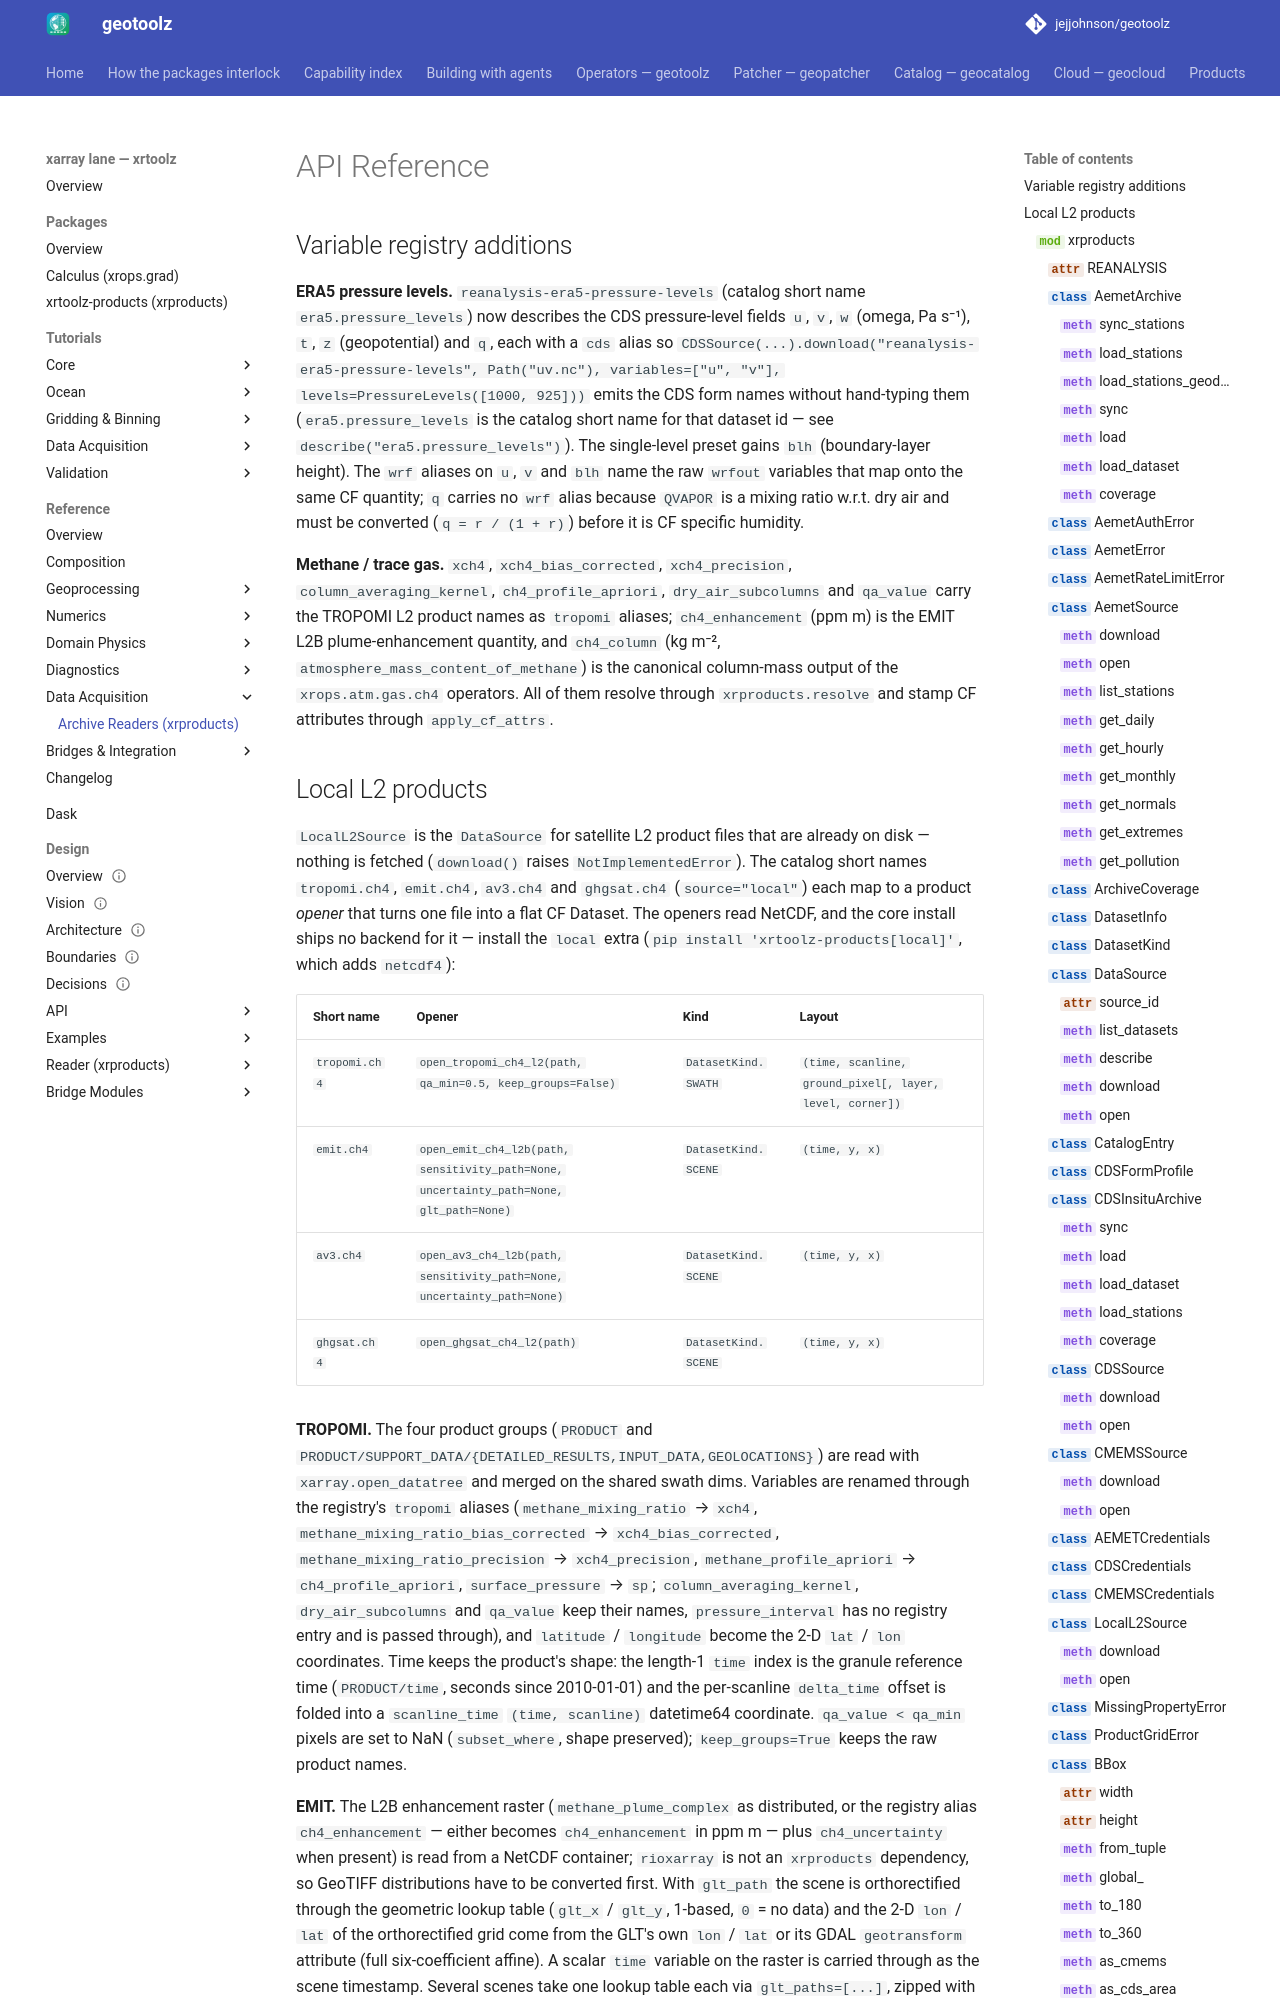

repository: jejjohnson/geotoolz · page: xarray/api/reader/index.html · generator: mkdocs

# API Reference

## Variable registry additions

**ERA5 pressure levels.** `reanalysis-era5-pressure-levels` (catalog short
name `era5.pressure_levels`) now describes the CDS pressure-level fields
`u`, `v`, `w` (omega, Pa s⁻¹), `t`, `z` (geopotential) and `q`, each with a
`cds` alias so
`CDSSource(...).download("reanalysis-era5-pressure-levels", Path("uv.nc"), variable
